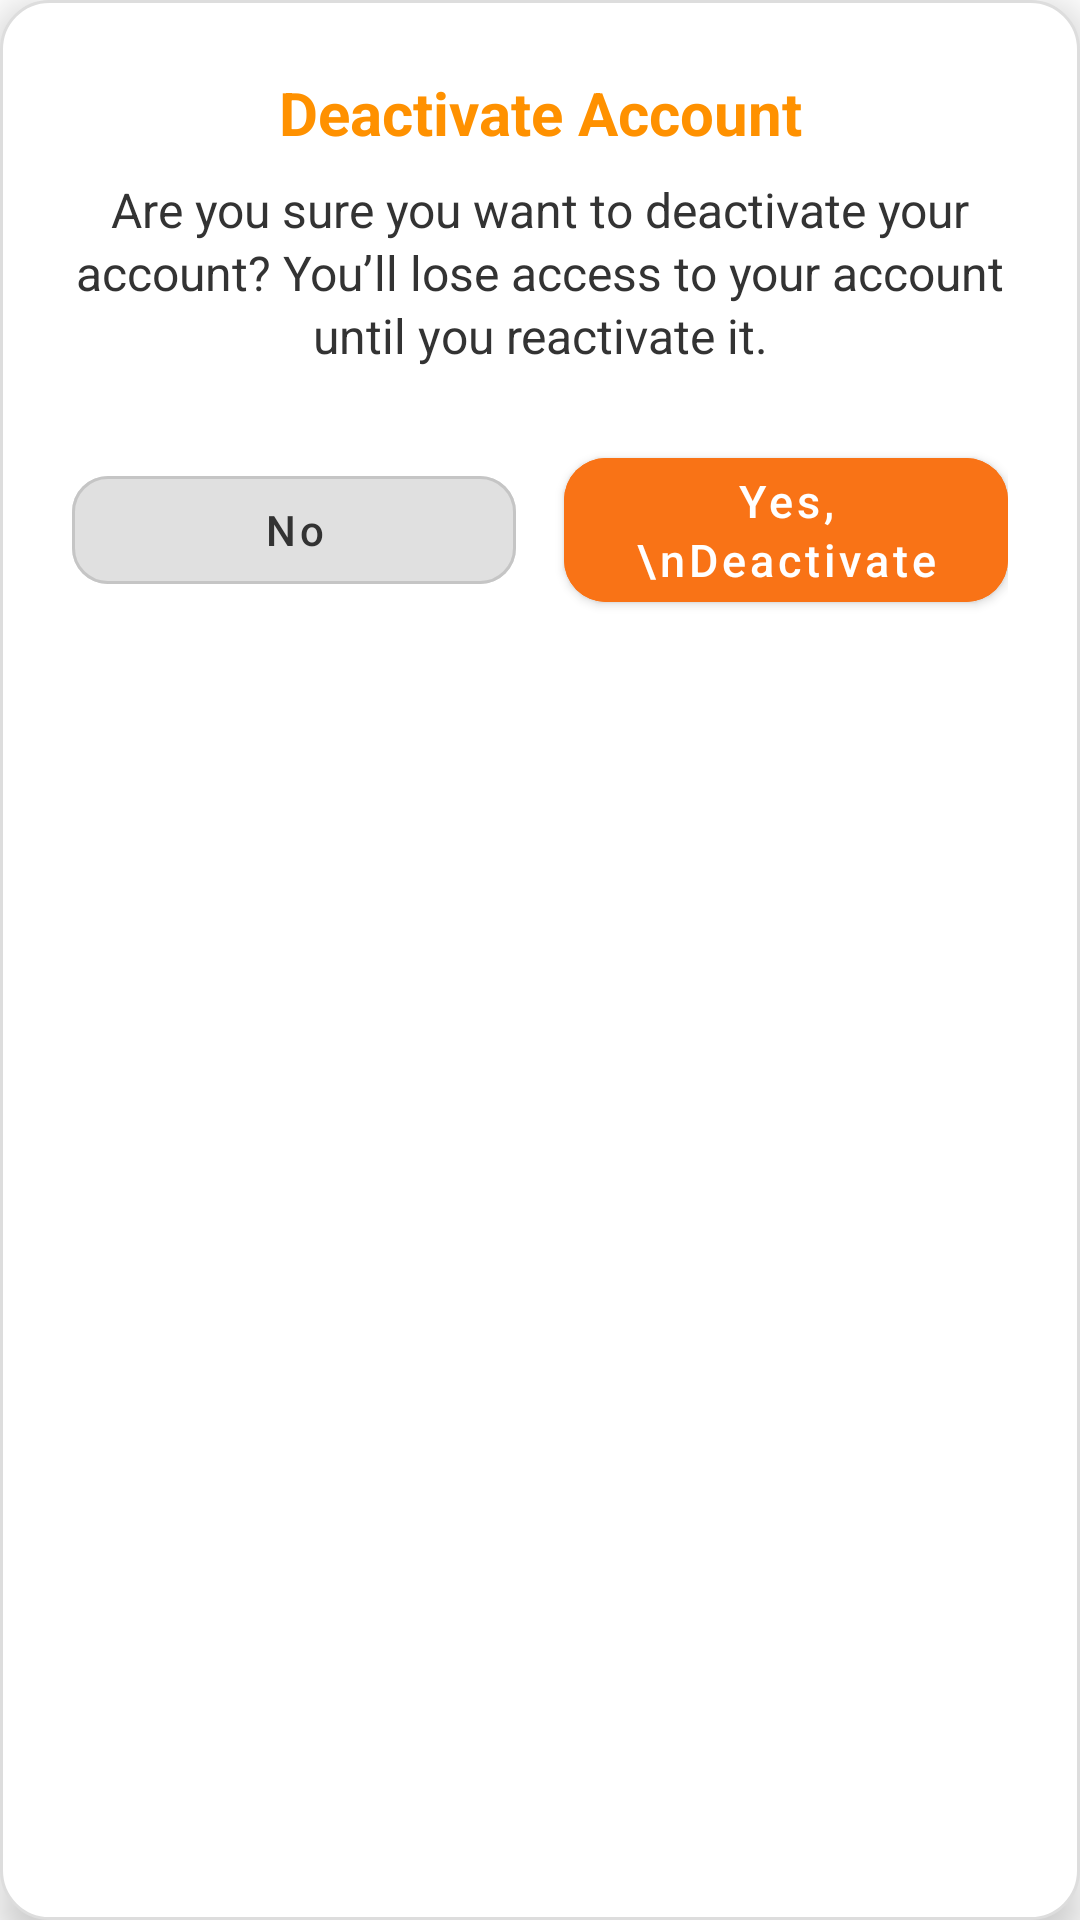

Layout XML and referenced resources for this Android screen:
<!-- AndroidManifest.xml: application theme Theme.MaterialComponents.DayNight.NoActionBar -->
<!-- res/layout/dialog_deactivate.xml -->
<?xml version="1.0" encoding="utf-8"?>
<LinearLayout xmlns:android="http://schemas.android.com/apk/res/android"
    xmlns:app="http://schemas.android.com/apk/res-auto"
    android:layout_width="match_parent"
    android:layout_height="wrap_content"
    android:orientation="vertical"
    android:background="@drawable/dialog_background"
    android:padding="24dp"
    android:elevation="8dp">

    
    <TextView
        android:id="@+id/tvDialogTitle"
        android:layout_width="match_parent"
        android:layout_height="wrap_content"
        android:text="Deactivate Account"
        android:textSize="20sp"
        android:textStyle="bold"
        android:textColor="@color/tertiary"
        android:gravity="center"
        android:layout_marginBottom="8dp" />

    
    <TextView
        android:id="@+id/tvDialogMessage"
        android:layout_width="match_parent"
        android:layout_height="wrap_content"
        android:text="Are you sure you want to deactivate your account? You’ll lose access to your account until you reactivate it."
        android:textSize="16sp"
        android:textColor="#333333"
        android:gravity="center"
        android:layout_marginBottom="24dp"
        android:lineSpacingExtra="2dp"
        android:fontFamily=""/>

    
    <LinearLayout
        android:id="@+id/dialogButtonsContainer"
        android:layout_width="match_parent"
        android:layout_height="wrap_content"
        android:orientation="horizontal"
        android:gravity="center">

        
        <com.google.android.material.button.MaterialButton
            android:id="@+id/button_no"
            style="?attr/materialButtonOutlinedStyle"
            android:layout_width="0dp"
            android:layout_height="48dp"
            android:layout_weight="1"
            android:text="No"
            android:textAllCaps="false"
            android:textColor="#333333"
            android:backgroundTint="#E0E0E0"
            app:rippleColor="#33000000"
            app:cornerRadius="12dp"
            app:elevation="2dp"/>

        <Space
            android:layout_width="16dp"
            android:layout_height="wrap_content" />

        
        <com.google.android.material.button.MaterialButton
            android:id="@+id/button_yes"
            style="?attr/materialButtonStyle"
            android:layout_width="0dp"
            android:layout_height="wrap_content"
            android:layout_weight="1"
            android:minHeight="48dp"
            android:paddingHorizontal="8dp"
            android:ellipsize="none"
            android:singleLine="false"
            android:gravity="center"
            android:text="Yes,\nDeactivate"
            android:textAllCaps="false"
            android:textColor="@android:color/white"
            android:textSize="15sp"
            android:lineSpacingExtra="2dp"
            android:backgroundTint="@color/button_orange"
            app:rippleColor="#66FFFFFF"
            app:cornerRadius="14dp"
            app:elevation="3dp" />
    </LinearLayout>

</LinearLayout>
<!-- resources referenced by this layout -->
<resources>
  <color name="button_orange">#F97316</color>
  <color name="tertiary">#FF9100</color>
  <!-- drawable dialog_background (drawable) -->
  <shape xmlns:android="http://schemas.android.com/apk/res/android"
      android:shape="rectangle">
      <solid android:color="#FFFFFF" />
      <corners android:radius="16dp" />
      <padding android:left="16dp"
          android:top="16dp"
          android:right="16dp"
          android:bottom="16dp"/>
      <stroke android:width="1dp" android:color="#DDDDDD" />
  </shape>
</resources>
